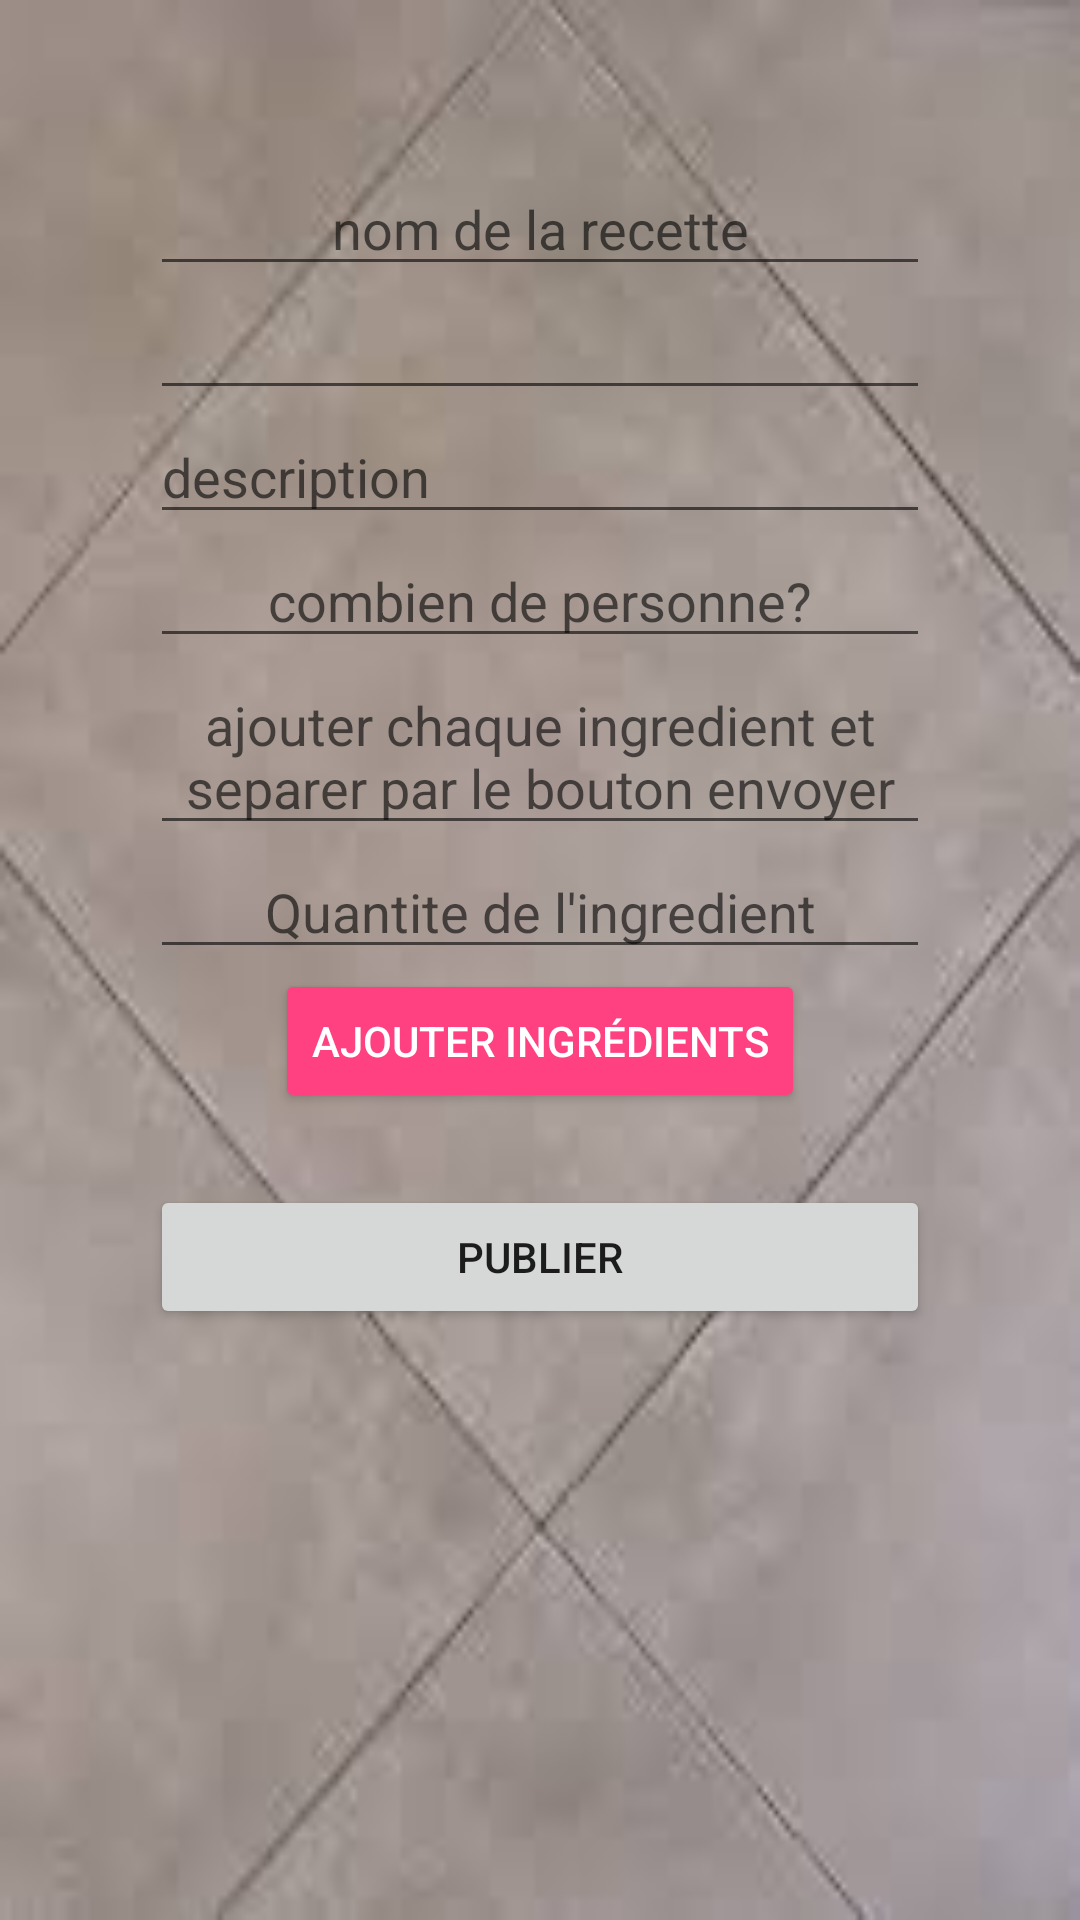

The Android layout XML behind this screen, and the referenced resources:
<!-- AndroidManifest.xml: application theme AppTheme.NoActionBar -->
<!-- res/layout/includ_post_recette.xml -->
<?xml version="1.0" encoding="utf-8"?>

<LinearLayout xmlns:android="http://schemas.android.com/apk/res/android"
android:id="@+id/post_recette"
android:layout_width="match_parent"
android:layout_height="match_parent"
android:background="@drawable/gris"
android:gravity="center_horizontal"
android:orientation="vertical"
android:paddingBottom="32dp"
android:paddingLeft="20dp"
android:paddingRight="20dp"
android:paddingTop="32dp" >

<LinearLayout
    android:layout_width="match_parent"
    android:layout_height="wrap_content"
    android:background="@drawable/transparent_background"
    android:orientation="vertical"
    android:paddingLeft="30dp"
    android:paddingRight="30dp"
    android:paddingTop="22dp" >

    <EditText
        android:layout_width="fill_parent"
        android:layout_height="wrap_content"
        android:hint="nom de la recette"
        android:id="@+id/nameedit"
        android:gravity="center"/>

    <EditText
        android:layout_width="fill_parent"
        android:layout_height="wrap_content"
        android:id="@+id/duredit"
        android:inputType="number"
        android:gravity="center"/>
    <EditText
        android:layout_width="fill_parent"
        android:layout_height="wrap_content"
        android:hint="description"
        android:id="@+id/descedit"
        android:inputType="textMultiLine"/>

    <EditText
        android:layout_width="fill_parent"
        android:layout_height="wrap_content"
        android:hint="combien de personne?"
        android:id="@+id/guesedit"
        android:inputType="number"
        android:gravity="center"/>

        <android.support.v7.widget.RecyclerView
            android:id="@+id/ingr_rv"
            android:layout_width="match_parent"
            android:layout_height="wrap_content"
            android:scrollbars="horizontal"/>

        <EditText
            android:layout_width="fill_parent"
            android:layout_height="wrap_content"
            android:hint="ajouter chaque ingredient et separer par le bouton envoyer"
            android:id="@+id/ingredit"
            android:gravity="center"/>
        <EditText
            android:layout_width="fill_parent"
            android:layout_height="wrap_content"
            android:hint="Quantite de l'ingredient"
            android:inputType="number"
            android:id="@+id/qteedit"
            android:gravity="center"/>
        <Button
            android:id="@+id/add_ingr_btn"
            style="@style/Widget.AppCompat.Button.Colored"
            android:layout_width="wrap_content"
            android:layout_height="wrap_content"
            android:layout_gravity="center_horizontal"
            android:text="Ajouter ingrédients"/>

         <Button
            android:id="@+id/publier"
            android:layout_width="fill_parent"
            android:layout_height="wrap_content"
            android:layout_marginTop="24dp"
            android:layout_marginBottom="24dp"
            android:padding="12dp"
            android:text="publier"/>
</LinearLayout>
</LinearLayout>
<!-- resources referenced by this layout -->
<resources>
  <!-- drawable gris: jpg bitmap (drawable, 3080 bytes) -->
  <style name="AppTheme.NoActionBar">
          <item name="windowActionBar">false</item>
          <item name="windowNoTitle">true</item>
      </style>
</resources>
